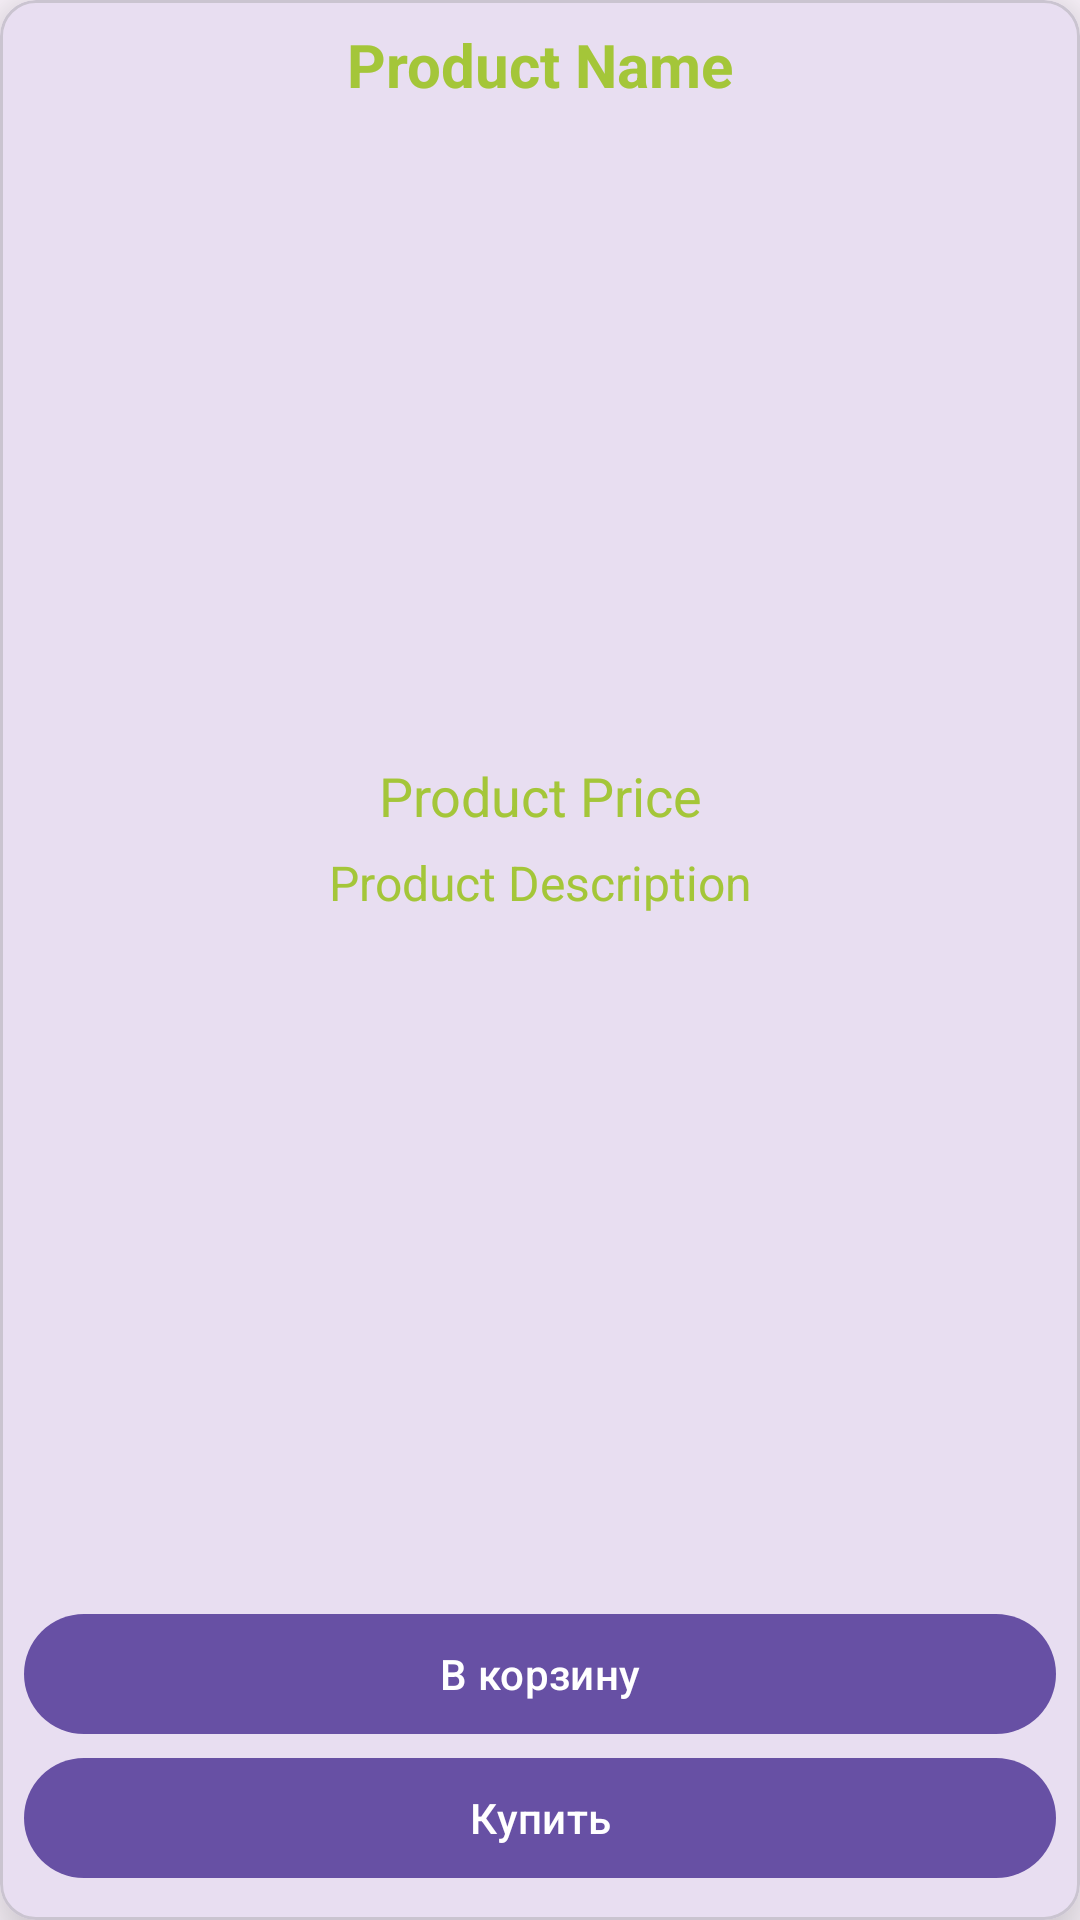

Write the Android layout XML for this screen, with the resource values it uses.
<!-- AndroidManifest.xml: application theme Theme.ProperShop -->
<!-- res/layout/product_items_layout.xml -->
<?xml version="1.0" encoding="utf-8"?>
<com.google.android.material.card.MaterialCardView xmlns:android="http://schemas.android.com/apk/res/android"
    xmlns:app="http://schemas.android.com/apk/res-auto"
    android:layout_width="match_parent"
    android:layout_height="wrap_content"
    android:layout_marginStart="15dp"
    android:layout_marginTop="20dp"
    android:layout_marginEnd="15dp"
    app:cardElevation="15dp">

    <LinearLayout
        android:id="@+id/itemV"
        android:layout_width="match_parent"
        android:layout_height="match_parent"
        android:orientation="vertical">

        <TextView
            android:id="@+id/product_name"
            android:layout_width="match_parent"
            android:layout_height="wrap_content"
            android:layout_marginHorizontal="8dp"
            android:layout_marginTop="8dp"
            android:layout_marginBottom="8dp"
            android:text="Product Name"
            android:textAlignment="center"
            android:textColor="@color/colorPrimary"
            android:textSize="20sp"
            android:textStyle="bold" />

        <ImageView
            android:id="@+id/product_image"
            android:layout_width="match_parent"
            android:layout_height="200dp"
            android:layout_below="@+id/product_name"
            android:layout_marginTop="2dp"
            android:scaleType="centerCrop" />

        <TextView
            android:id="@+id/product_price"
            android:layout_width="match_parent"
            android:layout_height="wrap_content"
            android:layout_below="@+id/product_image"
            android:layout_marginHorizontal="8dp"
            android:layout_marginTop="8dp"
            android:layout_marginBottom="4dp"
            android:text="Product Price"
            android:textAlignment="center"
            android:textColor="@color/colorPrimaryDark"
            android:textSize="18sp" />

        <TextView
            android:id="@+id/product_description"
            android:layout_width="match_parent"
            android:layout_height="wrap_content"
            android:layout_below="@+id/product_price"
            android:layout_marginHorizontal="8dp"
            android:layout_marginTop="2dp"
            android:layout_marginBottom="8dp"
            android:text="Product Description"
            android:textAlignment="center"
            android:textColor="@color/colorPrimaryDark"
            android:textSize="16sp" />

        <androidx.constraintlayout.widget.ConstraintLayout
            android:layout_width="match_parent"
            android:layout_height="match_parent"
            android:layout_gravity="bottom"
            android:layout_marginHorizontal="8dp"
            android:layout_marginTop="5dp"
            android:layout_marginBottom="10dp">

            <Button
                android:id="@+id/basket_btn"
                android:layout_width="match_parent"
                android:layout_height="wrap_content"
                android:text="В корзину"
                app:layout_constraintBottom_toTopOf="@+id/buy_btn" />

            <Button
                android:id="@+id/buy_btn"
                android:layout_width="match_parent"
                android:layout_height="wrap_content"
                android:text="Купить"
                app:layout_constraintBottom_toBottomOf="parent" />
        </androidx.constraintlayout.widget.ConstraintLayout>

    </LinearLayout>

</com.google.android.material.card.MaterialCardView>
<!-- resources referenced by this layout -->
<resources>
  <color name="colorPrimary">#A4C639</color>
  <color name="colorPrimaryDark">#A4C639</color>
  <style name="Theme.ProperShop" parent="Base.Theme.ProperShop" />
  <style name="Base.Theme.ProperShop" parent="Theme.Material3.DayNight.NoActionBar">
          
          
      </style>
</resources>
